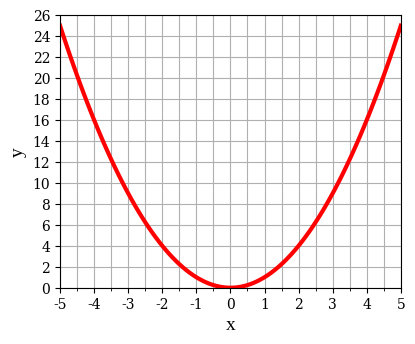

The matplotlib source for this figure:
# -*- coding: utf-8 -*-
"""
Created on Fri Oct 15 2019
This script is saved for only keeping and possible reusing it in future.
This script is created for performing simple plotting using the matplotlib library
The main purpose is to collect commands for fast and fancy formatting of a produced graph
WARNING: the autocompletion doesn't work in Spyder IDE that is used for its creation
Generally, much information has been collected on the StackOverflow website
@author: ssklykov
"""
import matplotlib.pyplot as plt
import numpy as np

# preparing sample for plotting using np.arrays
stepX = 0.1; maxX = 5.0; minX = -5.0;
x = np.arange(minX, maxX+stepX, stepX)  # More handful than np.linspace (maybe)
x = np.around(x, 1)  # To guarantee values consistency
y = np.power(x,2)  # Calculation of x**2 for guaranting consistency of results (np.array - in and out)
y = np.around(y,2)

# Plotting and graph formatting - using OOP concepts
wSize = 1.2*(9.0/2.54); hSize = (9.0/2.54) # converting santimeters to inches
plt.rc('font',family='serif')  # I give up to find it without autocompletion in 'figure' or 'Axes' properties
fig = plt.figure(figsize=(wSize,hSize))  # fig itself... dpi only setting...
# axes = fig.add_subplot(1,1,1) # axes class
axes = plt.axes()  # alternative way for the line above for adding axes to the current figure
axes.plot(x,y,'r-',linewidth=3)  # The main plotting function
axes.set(xlim=(minX,maxX),ylim=(min(y),max(y)))  # set limits for axes

# set X axis settings (I gave up to find "OOP" waty of setting tick labels fonts size...)
majorXTicks = np.arange(minX,maxX+0.1,1)
minorXTicks = np.arange(minX+0.5,maxX,0.5)
axes.set_xticks(majorXTicks)  # set the major ticks
axes.set_xticks(minorXTicks,minor=True)
axes.set_xlabel('x',fontsize=14,fontfamily='Liberation Serif')

# set Y axis settings
majorYTicks = np.arange(min(y),max(y)+1.1,2)
axes.set_yticks(majorYTicks)  # set the major ticks
# axes.set_yticks(minorYTicks,minor=True)
axes.set_ylabel('y',fontsize=14,fontfamily='Liberation Serif')

# Final preparations
axes.grid(which='both') # it's enought to specify it once
fig.tight_layout()  # making filling of figure box tight

# Figure saving
# fig.savefig("Parabola.png",dpi=300)
# fig.savefig("Parabola.tiff",dpi=200)
# fig.savefig("Parabola.eps",dpi=200)  # Somehow for presentation works bad!
# fig.savefig("Parabola.svg",dpi=200)  # For further using in Inkscape

#print(dir(axes)) # since autocompletion for "axes" doesn't work, this command print all attributes
# print(dir(fig))